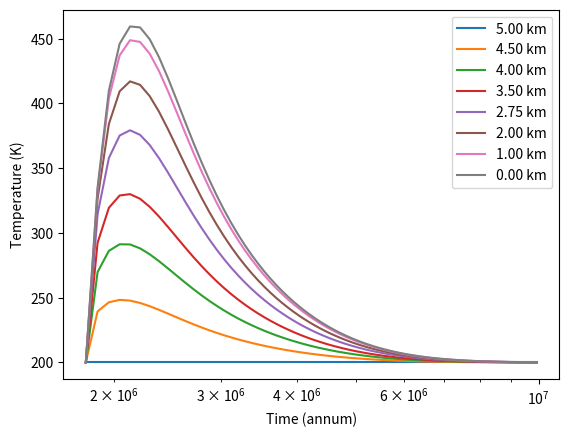

Write the Python code that produced this figure.
# Simulations for the thermal evolution of the parent body of Itokawa

# Jonas Hallstrom, Arizona State University, 2022

# Citations:
# Henke S. et al. 2012. A&A 537:A45
# Henke S. public FORTRAN thermal model at https://www.ita.uni-heidelberg.de/~gail/AsteroidEvol.html
# Wakita S. et al. 2014. Meteoritics & Planetary Science 49(2):228–236

# Imported packages
import numpy as np  # General math
from scipy.linalg import solve_banded  # Solving banded matrix equation
import matplotlib.pyplot as plt  # Plotting
import time as time_module  # Timing of code
from datetime import datetime  # Datetime information for file naming

# Defined functions and classes
def solve_heat_conduction_FPI(body_, tstep_, old_heat_, old_T_, old_c_p_, old_k_):
    ''' Evolves the time and temperature of the body_
    :param body_: An instance of the Planetesimal class, which we will take certain constants from and apply the
                  heat and time evolution to
    :param tstep_: The amount of time in the future we are solving the temperature for [sec]
    :param old_heat_: The heat power from the material in the current time [W / kg]
    :param old_T_: The temperature in the current time [K]
    :param old_c_p_: The specific heat in the current time [J / ( kg * K )]
    :param old_k_: The heat conductivity in the current time [W / ( m * K )]
    :return: Returns nothing (None) if succesful, as the changes have been applied to the Planetesimal class instance
             already. If there are too many fixed point iteration loops, returns True to signal convergence failure.
    '''
    new_heat_ = body_.decay_heat(body_.time + tstep_)  # [W / kg]
    old_Q = (old_heat_ / old_c_p_) * (tstep_ / 2)  # [K]
    num_radial_points_ = body_.num_radial_nodes
    new_T_previous_try = np.zeros(num_radial_points_)

    new_rho_ = body_.rho  # in this model, the density does not change over time
    old_rho_ = body_.rho
    new_r_ = body_.radial_points  # in this model, the radial points do not change over time
    old_r_ = body_.radial_points

    # Initializations before the Fixed Point Iteration loop that tries to solve the heat conduction

    old_A = np.zeros(num_radial_points_)
    old_B = np.zeros(num_radial_points_)
    old_C = np.zeros(num_radial_points_)
    new_A = np.zeros(num_radial_points_)
    new_B = np.zeros(num_radial_points_)
    new_C = np.zeros(num_radial_points_)

    banded_LHS = np.zeros((3, num_radial_points_))
    RHS = np.zeros(num_radial_points_)

    FPI_counter = 0
    while np.max(np.abs(new_T_previous_try - body_.T) / body_.T) > 5e-8:
        FPI_counter += 1
        if FPI_counter > 10:
            print("Conduction FPI Exceeded 10 Loops!")
            return True

        new_T_previous_try = body_.T

        new_c_p_ = body_.c_p
        new_k_ = body_.k
        new_Q = (new_heat_ / new_c_p_) * (tstep_ / 2)

        old_lambda = (old_k_ / (old_rho_ * old_c_p_)) * (tstep_ / 2)  # [m^2]
        new_lambda = (new_k_ / (new_rho_ * new_c_p_)) * (tstep_ / 2)

        for i in range(1, num_radial_points_ - 1):
            # All unitless
            old_A[i] = old_lambda[i] * (2 / (old_r_[i] * (old_r_[i + 1] - old_r_[i - 1]))
                                        + 2 / ((old_r_[i + 1] - old_r_[i]) * (old_r_[i + 1] - old_r_[i - 1])))
            new_A[i] = new_lambda[i] * (2 / (new_r_[i] * (new_r_[i + 1] - new_r_[i - 1]))
                                        + 2 / ((new_r_[i + 1] - new_r_[i]) * (new_r_[i + 1] - new_r_[i - 1])))
            old_B[i] = old_lambda[i] * (-2 / ((old_r_[i + 1] - old_r_[i]) * (old_r_[i] - old_r_[i - 1])))
            new_B[i] = new_lambda[i] * (-2 / ((new_r_[i + 1] - new_r_[i]) * (new_r_[i] - new_r_[i - 1])))
            old_C[i] = old_lambda[i] * (-2 / (old_r_[i] * (old_r_[i + 1] - old_r_[i - 1]))
                                        + 2 / ((old_r_[i] - old_r_[i - 1]) * (old_r_[i + 1] - old_r_[i - 1])))
            new_C[i] = new_lambda[i] * (-2 / (new_r_[i] * (new_r_[i + 1] - new_r_[i - 1]))
                                        + 2 / ((new_r_[i] - new_r_[i - 1]) * (new_r_[i + 1] - new_r_[i - 1])))

        old_N = (2 * old_lambda[0]) / (old_r_[1] ** 2)
        new_N = (2 * new_lambda[0]) / (new_r_[1] ** 2)

        # Now that we have all the variables for the Crank-Nicolson scheme, we'll put them in the right hand side
        #  vector and in the left hand side matrix (writing the sparse/tridiagonal matrix as a banded matrix for space)
        banded_LHS[0, 1] = -new_N
        banded_LHS[1, 0] = 1 + new_N
        for i in range(num_radial_points_ - 2):
            banded_LHS[0, i + 2] = -new_A[i + 1]
            banded_LHS[1, i + 1] = 1 - new_B[i + 1]
            banded_LHS[2, i] = -new_C[i + 1]
        banded_LHS[1, -1] = 1

        RHS[0] = old_N * old_T_[1] + (1 - old_N) * old_T_[0] + old_Q[0] + new_Q[0]
        for i in range(1, num_radial_points_ - 1):
            RHS[i] = old_A[i] * old_T_[i + 1] + (1 + old_B[i]) * old_T_[i] + old_C[i] * old_T_[i - 1] + old_Q[i] + new_Q[i]
        RHS[-1] = body_.T_surf

        # Now that we have the LHS matrix and RHS vector for the CN scheme, scipy solves for the temperatures of the
        #  next timestep. These temperatures are then saved to the planetesimal object.
        body_.T = solve_banded((1, 1), banded_LHS, RHS)

        body_.update_specific_heat()
        body_.update_heat_conductivity()


class Planetesimal:
    G = 6.67408e-11  # m^3 / (kg s^2)
    pi = np.pi

    def __init__(self, T_0, T_surf, rho, t_form, total_radius, num_radial_nodes, first_thickness, h_magnitude, h_tau, cp_multiplier, kappa_multiplier):
        ''' Initial or constant values for the body
        :param T_0: Initial temperature of entire body [K]
        :param T_surf: Surface temperature (held constant throughout evolution) [K]
        :param rho: Mass density of the material [kg / m^3]
        :param t_form: Time of formation from CAI [sec]
        :param total_radius: Total radius of the body [m]
        :param num_radial_nodes: Number of radial finite-difference nodes
        :param first_thickness: Thickness of the thinnest and outermost shell (surface) [m]
        :param h_magnitude: Magnitude of heat production from exponential nuclear decay [W / kg]
        :param h_tau: Decay rate for exponential nuclear decay (sec)
        '''

        # Define instance variables for the parameters that are constants
        self.num_radial_nodes = num_radial_nodes
        self.rho = rho
        self.T_surf = T_surf
        self.h_magnitude = h_magnitude
        self.h_tau = h_tau
        self.cp_multiplier = cp_multiplier / 100  # Convert from percent to decimal
        self.kappa_multiplier = kappa_multiplier / 100

        # Define initial values for instance variables from the parameters
        self.T = T_0 * np.ones(num_radial_nodes)
        self.time = t_form
        self.update_specific_heat()  # Specific heat [J / ( kg * K )]
        self.update_heat_conductivity()  # Heat conductivity [W / ( m * K )]

        # Create spacing of the radial points from a geometric series, according to thickness of the outer layer
        # and the number of shells. This creates more nodes near the surface than near the center.
        if geo_spacing:
            coefficients = np.zeros(num_radial_nodes)
            coefficients[-1] = total_radius / first_thickness - 1
            coefficients[-2] = - total_radius / first_thickness
            coefficients[0] = 1
            geometric_solved = np.roots(coefficients)
            thickening = geometric_solved.real[
                np.logical_and(abs(geometric_solved.imag) < 1e-15, geometric_solved.real > 1 + 1e-10)]
            depths = np.zeros(num_radial_nodes)
            depths[1] = first_thickness
            for i in range(2, num_radial_nodes):
                depths[i] = depths[i - 1] + thickening ** (i - 1) * first_thickness
            self.radial_points = np.abs(np.flip(np.around(total_radius - depths)))
        else:
            self.radial_points = np.linspace(0, total_radius, num_radial_nodes)

    def update_heat_conductivity(self):
        self.k =  self.c_p * self.rho * self.kappa_multiplier *( 1.29e-7 + (1.52e-4)/self.T )

    def update_specific_heat(self):
        self.c_p = self.cp_multiplier * (800 + 0.25*self.T - (1.5e7)/(self.T**2))

    def decay_heat(self, t):
        return np.sum(self.h_magnitude * np.exp(-t / self.h_tau))

# Begin main code
if __name__ == '__main__':

    """ ----- CONTROL PANEL START ----- """
    # Planetesimal settings
    T_0 = 200  # K
    T_s = 200  # K
    kappa_multiplier = 100  # percent (100 would be default)
    cp_multiplier = 100  # percent (100 would be default)
    # Note that for this specific model, the value of density does not matter
    ## as it cancels out of the equations of heat conduction
    density = 3400  # [kg/m^3]
    t_form_kyr = 1800  # kyr or ka
    t_form_seconds = t_form_kyr * 1e3 * 365.25 * 24 * 60 * 60  # [sec]
    tot_rad = 5_000  # meters
    num_shells = 101  # Recommend: 100 for smaller bodies and up to 300 for larger bodies
    geo_spacing = False  # Option for spacing shell positions out by a geometric sequence
    first_thick = 20  # m, for geo spacing only
    heat_multiplier = 100  # percent (100 would be default)
    h_mag = np.array([2.034e-7]) * heat_multiplier / 100  # [W / kg], 26 Al
    h_tau = np.array([1.0387e6]) * 365.25 * 24 * 60 * 60  # [sec], 26 Al

    # Simulation settings
    t_end_myr = 10  # This is the end of the simulation only IF the central temperature is less than 1.05 times the surface.
    end_of_simulation_time = t_end_myr * 1e6 * 365.25 * 24 * 60 * 60  # [sec]
    timestep = 1e1 * 365.25 * 24 * 60 * 60  # Initial timestep [sec]
    max_timestep = 1e3 * 365.25 * 24 * 60 * 60  # Maximum timestep [sec]

    # Data recording settings
    num_recorded_timesteps = 100  # Roughly the number of recorded timesteps, could be less based on max_timestep

    """ ----- CONTROL PANEL END ----- """

    # Additional data recording information
    if tot_rad % 1000 == 0 and tot_rad >= 3000:
        shells_to_record = [tot_rad, tot_rad - 500, tot_rad-1000, tot_rad-1500, tot_rad-2250, tot_rad-3000]
        k=0
        while (k<2 or shells_to_record[-1] % 5000 != 0) and shells_to_record[-1]!=0:
            # So it will do this at least two times, and then until it reaches a multiple of 5000, unless it hits 0
            shells_to_record.append(shells_to_record[-1] - 1000)
            k += 1
        while shells_to_record[-1] > 0:
            shells_to_record.append(shells_to_record[-1] - 5000)
    elif tot_rad >= 3000:
        less_rad = tot_rad - tot_rad % 1000
        print(less_rad)
        shells_to_record = [less_rad, less_rad - 500, less_rad-1000, less_rad-1500, less_rad-2250, less_rad-3000]
        k=0
        while (k<2 or shells_to_record[-1] % 5000 != 0) and shells_to_record[-1]!=0:
            # So it will do this at least two times, and then until it reaches a multiple of 5000, unless it hits 0
            shells_to_record.append(shells_to_record[-1] - 1000)
            k += 1
        while shells_to_record[-1] > 0:
            shells_to_record.append(shells_to_record[-1] - 5000)
    else:
        raise ValueError("Radius must be greater than 3000 for the shell recording to work")

    current_datetime = datetime.now().strftime("%d.%m.%Y_%H.%M.%S")
    file_name = 'ItokawaResults_TestB.txt'  # Name of .txt file that will be saved
    figure_name = 'ItokawaResults_TestB.png'  # name of .png file that will be saved


    # Create an instance/object from the Planetesimal class
    parent = Planetesimal(T_0=T_0, T_surf=T_s, rho=density, t_form=t_form_seconds, total_radius=tot_rad,
                          num_radial_nodes=num_shells, first_thickness=first_thick, h_magnitude=h_mag, h_tau=h_tau, cp_multiplier=cp_multiplier, kappa_multiplier=kappa_multiplier)

    record_time = (end_of_simulation_time - t_form_seconds) / num_recorded_timesteps  # roughly how often it records
    shell_indices = [np.argmin(np.abs(parent.radial_points - shell)) for shell in shells_to_record]

    # Initializing some variables
    recorded_T = []
    recorded_time = []
    last_record = 0
    last_readout = 0
    max_temp = np.zeros(num_shells)

    # Main loop that evolves the temperature of the planetesimal class instance over time
    while parent.time < end_of_simulation_time or parent.T[0] > T_s*2:
        # Save the current properties of the class instance as 'old' so that we can revert the instance back to these
        #  in case the conduction for a time step is too big or doesn't converge, and we need to redo the timestep.
        old_heat = parent.decay_heat(parent.time)
        old_c_p = parent.c_p
        old_k = parent.k
        old_T = parent.T

        # Solves the conduction to find the new temperatures of the instance a timestep later. The conduction function
        #  will return True if it fails to converge, hence the output being labeled 'redo'.
        redo = solve_heat_conduction_FPI(body_=parent, tstep_=timestep, old_heat_=old_heat, old_T_=old_T,
                                         old_c_p_=old_c_p, old_k_=old_k)

        num_lowered = 0
        while np.max(np.abs(old_T - parent.T) / old_T) > 0.003 or redo == True:
            # This is saying that we tried to do too big of a timestep, and the resulting change in values was too large
            #   to be done in one timestep. So reset the body back to the 'old' state and try a lower timestep.

            parent.k = old_k
            parent.c_p = old_c_p
            parent.T = old_T

            num_lowered += 1
            print("Timestep Lowerer Activated! Number of activations this timestep:", num_lowered)
            timestep /= 1.5
            redo = solve_heat_conduction_FPI(body_=parent, tstep_=timestep, old_heat_=old_heat, old_T_=old_T,
                                              old_c_p_=old_c_p, old_k_=old_k)

        # Now that we've successfully evolved the temperature, we can update the time to match it.
        parent.time += timestep

        # If the temperature is too large then this model is no longer accurate and we should quit out:
        if np.max(parent.T) > 2000:
            file_name = "FAILED"+file_name
            figure_name = "FAILED"+figure_name
            break

        # If the change in temperature was very small, we will raise the size of the timestep
        if np.max(np.abs(old_T - parent.T) / old_T) < 0.0001 and timestep < max_timestep:
            print("- Timestep Raiser activated!")
            if timestep * 1.4 < max_timestep:
                timestep *= 1.4
            else:
                timestep = max_timestep

        # Most of the data produced and used in the simulation is overwritten and not saved, only sometimes recorded
        # here according to the num_recorded_timesteps
        if parent.time - last_record > record_time:
            last_record = parent.time
            recorded_T.append(parent.T[shell_indices])
            recorded_time.append(parent.time)

            if time_module.process_time()-last_readout > 1:
                last_readout = time_module.process_time()
                print("\nProcess time is at {:.2f} seconds".format(time_module.process_time()))
                print("Time Elapsed: {:.2f} Ma".format((parent.time - t_form_seconds) / (1e6*365.25*24*60*60)))
                print("Time After CAI: {:.2f} Ma".format(parent.time / (1e6*365.25*24*60*60)))
                print("Current Timestep: {:.2f} a".format(timestep / (365.25*24*60*60)))
                print("Center T: {:.1f} K or {:.1f} C".format(parent.T[0], parent.T[0] - 273.15))



        # Updates the maximum temperatures in each shell
        max_temp = np.maximum(max_temp, parent.T)


    # ---------- PLOTTING AND STORING RESULTS ----------
    print("\nFinished simulation")
    print("Array of Maximum Temperatures Throughout Body (center to surface): \n", np.round(max_temp, 1))

    temp_zone_bounds = (1073, 1273)
    temp_zone = parent.radial_points[np.logical_and(max_temp > temp_zone_bounds[0], max_temp < temp_zone_bounds[1])]
    if len(temp_zone) != 0:
        temp_zone_volume = (np.pi * 4 / 3) * (temp_zone[-1] ** 3 - temp_zone[0] ** 3)
        temp_zone_percent = temp_zone_volume / ((np.pi * 4 / 3) * tot_rad ** 3)
    else:
        temp_zone_volume = 0
        temp_zone_percent = 0

    # Plotting results
    for i in range(len(shells_to_record)):
        plt.semilogx([t / (365.25 * 24 * 60 * 60) for t in recorded_time], [snapshot[i] for snapshot in recorded_T])
    plt.ylabel("Temperature (K)")
    plt.xlabel("Time (annum)")
    plt.legend(["{:.2f} km".format(r / 1000) for r in parent.radial_points[shell_indices]])
    plt.savefig(figure_name)

    # Writing results to a file
    with open(file_name, 'w') as f:
        f.write("T_0 = {}".format(T_0) + ", T_s = {}".format(T_s) + ", Density = {}".format(density)
                + ", t_form = {}".format(t_form_seconds) + ", total_radi = {}".format(tot_rad)
                + ", num_radi_nodes = {}".format(num_shells) + ", geo_spacing = {}".format(geo_spacing)
                + ", first_thick = {}".format(first_thick) + ", h_mag = {}".format(h_mag)
                + ", h_tau = {}".format(h_tau) + ", h_multiplier = {}".format(heat_multiplier) +", max_timestep = {}".format(max_timestep) + ", kappa_multiiplier = {}".format(kappa_multiplier) + ", cp_mulitiplier = {}".format(cp_multiplier))
        f.write('\n')
        f.write('\nMax Temps')
        f.write('\n')
        f.write(' '.join(['{:.3e}'.format(x) for x in max_temp]))
        f.write('\n')
        f.write('\nRadial Points of Max Temps')
        f.write('\n')
        f.write('  '.join(['{:.3e}'.format(x) for x in parent.radial_points]))
        f.write('\n')
        f.write('\nVolume and Percent Volume in Temp Range {} to {}: vol:{}. %vol:{} '.format(
            temp_zone_bounds[0], temp_zone_bounds[1], temp_zone_volume, temp_zone_percent))
        f.write('\n')
        f.write('\n')
        f.write('time(sec)  ')
        for r in parent.radial_points[shell_indices]:
            f.write('T({:.2e} m) '.format(r))
        f.write('\n')
        for i in range(len(recorded_time)):
            f.write('{:.3e}  '.format(recorded_time[i]))
            f.write('     '.join(['{:.3e}'.format(x) for x in recorded_T[i]]))
            f.write('\n')
